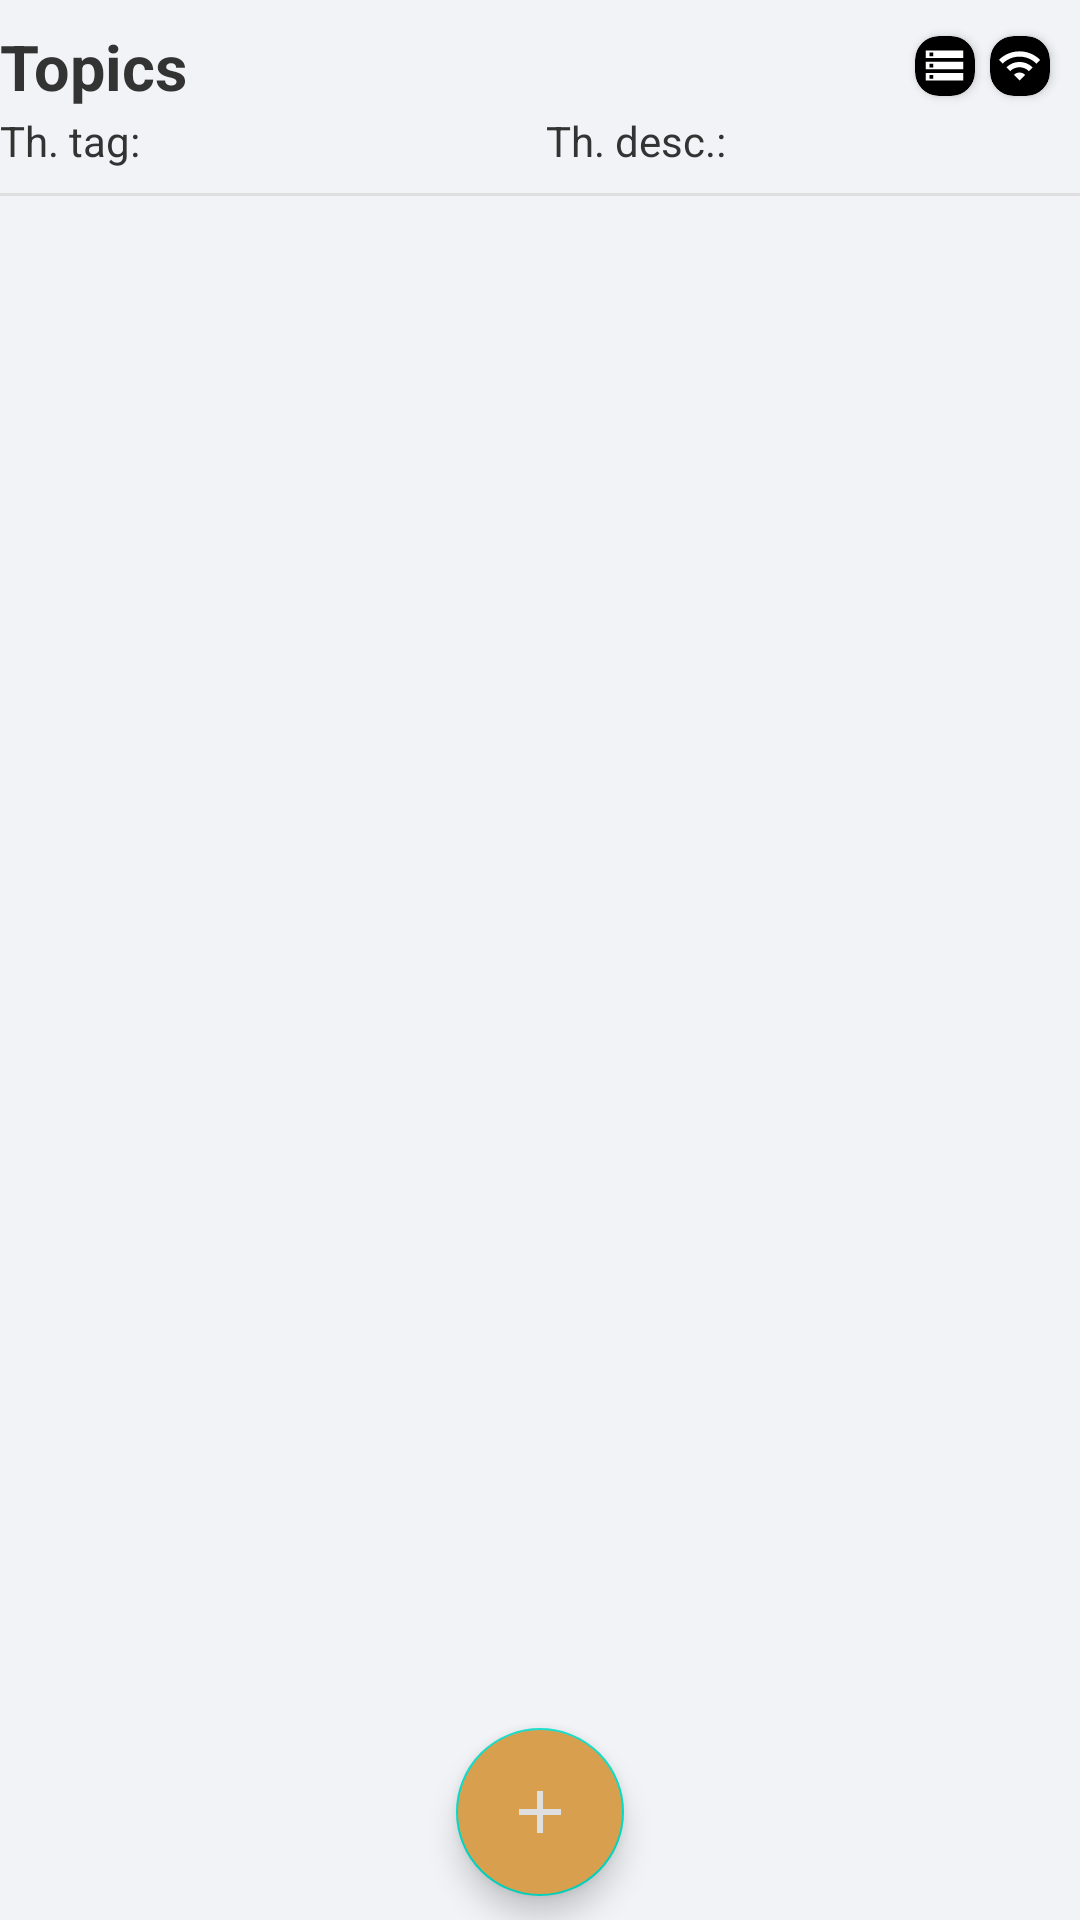

Here is an Android app screen rendered from its layout file. Give the layout XML and the strings, colors and styles it references.
<!-- AndroidManifest.xml: application theme Theme.IoTDashboard -->
<!-- res/layout/activity_topics.xml -->
<?xml version="1.0" encoding="utf-8"?>
<androidx.constraintlayout.widget.ConstraintLayout xmlns:android="http://schemas.android.com/apk/res/android"
    xmlns:app="http://schemas.android.com/apk/res-auto"
    xmlns:tools="http://schemas.android.com/tools"
    android:layout_width="match_parent"
    android:layout_height="match_parent"
    android:background="@color/color_10"
    tools:context=".Topics">

    <androidx.appcompat.widget.Toolbar
        android:id="@+id/topicsToolbar"
        android:layout_width="match_parent"
        android:layout_height="wrap_content"
        android:layout_marginBottom="0dp"
        android:background="@color/color_10"
        android:elevation="0dp"
        android:minHeight="?attr/actionBarSize"
        android:textAlignment="center"
        app:contentInsetLeft="0dp"
        app:contentInsetStart="0dp"
        app:contentInsetStartWithNavigation="0dp"
        app:layout_constraintStart_toStartOf="parent"
        app:layout_constraintTop_toTopOf="parent">

        <LinearLayout
            android:layout_width="match_parent"
            android:layout_height="wrap_content"
            android:layout_marginTop="8dp"
            android:orientation="vertical">

            <RelativeLayout
                android:layout_width="match_parent"
                android:layout_height="wrap_content"
                android:gravity="end"
                android:orientation="horizontal">

                <TextView
                    android:id="@+id/Title"
                    android:layout_width="wrap_content"
                    android:layout_height="wrap_content"
                    android:layout_marginEnd="5dp"
                    android:text="Topics"
                    android:textColor="@color/color_6"
                    android:textSize="21sp"
                    android:textStyle="bold" />

                <androidx.cardview.widget.CardView
                    android:id="@+id/internetConnectionLed"
                    android:layout_width="20dp"
                    android:layout_height="20dp"
                    android:layout_alignParentEnd="true"
                    android:layout_centerInParent="true"
                    android:layout_marginEnd="10dp"
                    android:elevation="5dp"
                    android:foregroundGravity="bottom"
                    app:cardBackgroundColor="@color/black"
                    app:cardCornerRadius="8dp">

                    <ImageView

                        android:layout_width="wrap_content"
                        android:layout_height="wrap_content"
                        android:layout_gravity="center"
                        android:src="@drawable/ic_baseline_wifi_15">

                    </ImageView>

                </androidx.cardview.widget.CardView>

                <androidx.cardview.widget.CardView
                    android:id="@+id/firebaseConnectionLed"
                    android:layout_width="20dp"
                    android:layout_height="20dp"
                    android:layout_centerInParent="true"
                    android:layout_marginEnd="5dp"
                    android:layout_toStartOf="@+id/internetConnectionLed"
                    android:elevation="5dp"
                    android:foregroundGravity="bottom"
                    app:cardBackgroundColor="@color/black"
                    app:cardCornerRadius="8dp">


                    <ImageView

                        android:layout_width="wrap_content"
                        android:layout_height="wrap_content"
                        android:layout_gravity="center"
                        android:src="@drawable/ic_baseline_storage_15">

                    </ImageView>

                </androidx.cardview.widget.CardView>
            </RelativeLayout>

            <LinearLayout
                android:id="@+id/thingDisplay"
                android:layout_width="match_parent"
                android:layout_height="wrap_content"
                android:layout_marginTop="1dp"
                android:layout_marginBottom="8dp"
                android:elevation="15dp"
                android:gravity="start"
                android:orientation="vertical">

                <LinearLayout
                    android:layout_width="match_parent"
                    android:layout_height="wrap_content"
                    android:layout_gravity="start"
                    android:layout_marginStart="0dp"
                    android:layout_marginEnd="0dp"
                    android:layout_marginBottom="0dp"
                    android:orientation="horizontal">

                    <LinearLayout
                        android:layout_width="0dp"
                        android:layout_height="wrap_content"
                        android:layout_marginStart="0dp"
                        android:layout_marginEnd="2dp"
                        android:layout_weight="1"
                        android:gravity="start"
                        android:orientation="horizontal">

                        <TextView
                            android:layout_width="wrap_content"
                            android:layout_height="wrap_content"
                            android:layout_marginEnd="5dp"
                            android:text="Th. tag:"
                            android:textColor="@color/color_6"
                            android:textSize="14sp">

                        </TextView>

                        <TextView
                            android:id="@+id/thingTagInTopics"
                            android:layout_width="wrap_content"
                            android:layout_height="wrap_content"
                            android:textColor="@color/color_6"
                            android:textSize="14sp"
                            android:textStyle="bold">

                        </TextView>

                    </LinearLayout>

                    
                    
                    
                    
                    
                    
                    
                    
                    
                    
                    

                    

                    <LinearLayout
                        android:layout_width="0dp"
                        android:layout_height="wrap_content"
                        android:layout_marginStart="2dp"
                        android:layout_marginEnd="0dp"
                        android:layout_weight="1"
                        android:gravity="start"
                        android:orientation="horizontal">

                        <TextView
                            android:layout_width="wrap_content"
                            android:layout_height="wrap_content"
                            android:layout_marginEnd="5dp"
                            android:text="Th. desc.:"
                            android:textColor="@color/color_6"
                            android:textSize="14sp">

                        </TextView>

                        <TextView
                            android:id="@+id/thingNameInTopics"
                            android:layout_width="wrap_content"
                            android:layout_height="wrap_content"
                            android:textColor="@color/color_6"
                            android:textSize="14sp"
                            android:textStyle="bold">

                        </TextView>

                    </LinearLayout>

                </LinearLayout>

            </LinearLayout>

        </LinearLayout>

    </androidx.appcompat.widget.Toolbar>

    <View
        android:id="@+id/edge"
        android:layout_width="match_parent"
        android:layout_height="1dp"
        android:layout_gravity="center"
        android:layout_marginStart="0dp"
        android:layout_marginTop="0dp"
        android:layout_marginEnd="0dp"
        android:layout_marginBottom="1dp"
        android:background="@color/color_5"
        app:layout_constraintTop_toBottomOf="@+id/topicsToolbar">

    </View>

    <ScrollView
        android:id="@+id/topicsScrollView"
        android:layout_width="match_parent"
        android:layout_height="0dp"
        android:background="@color/color_10"
        android:columnCount="1"
        app:layout_constraintBottom_toBottomOf="parent"
        app:layout_constraintTop_toBottomOf="@+id/edge"
        app:layout_constraintVertical_bias="1.0"
        tools:layout_editor_absoluteX="0dp">

        <GridLayout
            android:id="@+id/topicsGridLayout"
            android:layout_width="match_parent"
            android:layout_height="match_parent"
            android:columnCount="1"
            android:paddingTop="9dp"
            android:paddingBottom="61dp">

        </GridLayout>

    </ScrollView>

    <com.google.android.material.floatingactionbutton.FloatingActionButton
        android:id="@+id/addThingFAB"
        android:layout_width="wrap_content"
        android:layout_height="wrap_content"
        android:layout_marginBottom="8dp"
        android:backgroundTint="@color/color_2"
        android:clickable="true"
        android:elevation="5dp"
        android:onClick="addTopicWithFAB_Button"
        android:src="@drawable/ic_baseline_add_30"
        app:layout_constraintBottom_toBottomOf="parent"
        app:layout_constraintEnd_toEndOf="parent"
        app:layout_constraintStart_toStartOf="parent"
        app:tint="@color/color_5">

    </com.google.android.material.floatingactionbutton.FloatingActionButton>


    
    
    
    
    
    
    
    
    
    
    
    
    
    

    

</androidx.constraintlayout.widget.ConstraintLayout>
<!-- resources referenced by this layout -->
<resources>
  <color name="black">#FF000000</color>
  <color name="color_10">#F1F3F6</color>
  <color name="color_2">#D8A04E</color>
  <color name="color_5">#DFDFDF</color>
  <color name="color_6">#333333</color>
  <!-- drawable ic_baseline_add_30 (drawable) -->
  <vector xmlns:android="http://schemas.android.com/apk/res/android"
      android:width="24dp"
      android:height="24dp"
      android:viewportWidth="24"
      android:viewportHeight="24"
      android:tint="@color/color_6"
      >
    <path
        android:fillColor="@color/color_6"
        android:pathData="M19,13h-6v6h-2v-6H5v-2h6V5h2v6h6v2z"
        />
  </vector>
  <!-- drawable ic_baseline_storage_15 (drawable) -->
  <vector android:height="15dp" android:tint="#FFFFFF"
      android:viewportHeight="24" android:viewportWidth="24"
      android:width="15dp" xmlns:android="http://schemas.android.com/apk/res/android">
      <path android:fillColor="@android:color/white" android:pathData="M2,20h20v-4L2,16v4zM4,17h2v2L4,19v-2zM2,4v4h20L22,4L2,4zM6,7L4,7L4,5h2v2zM2,14h20v-4L2,10v4zM4,11h2v2L4,13v-2z"/>
  </vector>
  <!-- drawable ic_baseline_wifi_15 (drawable) -->
  <vector android:height="15dp" android:tint="#FFFFFF"
      android:viewportHeight="24" android:viewportWidth="24"
      android:width="15dp" xmlns:android="http://schemas.android.com/apk/res/android">
      <path android:fillColor="@android:color/white" android:pathData="M1,9l2,2c4.97,-4.97 13.03,-4.97 18,0l2,-2C16.93,2.93 7.08,2.93 1,9zM9,17l3,3 3,-3c-1.65,-1.66 -4.34,-1.66 -6,0zM5,13l2,2c2.76,-2.76 7.24,-2.76 10,0l2,-2C15.14,9.14 8.87,9.14 5,13z"/>
  </vector>
  <!-- drawable separator_2 (drawable-xhdpi) -->
  <?xml version="1.0" encoding="utf-8"?>
  <layer-list xmlns:android="http://schemas.android.com/apk/res/android">
  
      <item android:id="@android:id/background">
          <shape>
              <gradient
                  android:startColor="#E3E3E3"
                  android:centerColor="#BFBFBF"
                  android:endColor="#E3E3E3"
                  android:angle="0"/>
              <size
                  android:height="10dp"
                  android:width="300dp"/>
  
              <corners android:radius="6dp"/>
          </shape>
  
      </item>
  
  </layer-list>
  <style name="Theme.IoTDashboard" parent="Theme.MaterialComponents.Light.NoActionBar">
          
          <item name="colorPrimary">@color/white</item>
          <item name="colorPrimaryVariant">@color/black</item>
          <item name="colorOnPrimary">@color/black</item>
          
          <item name="colorSecondary">@color/teal_200</item>
          <item name="colorSecondaryVariant">@color/teal_700</item>
          <item name="colorOnSecondary">@color/black</item>
          
          <item name="android:statusBarColor" tools:targetApi="l">?attr/colorPrimaryVariant</item>
          
      </style>
  <color name="white">#FFFFFFFF</color>
  <color name="teal_200">#FF03DAC5</color>
  <color name="teal_700">#FF018786</color>
</resources>
